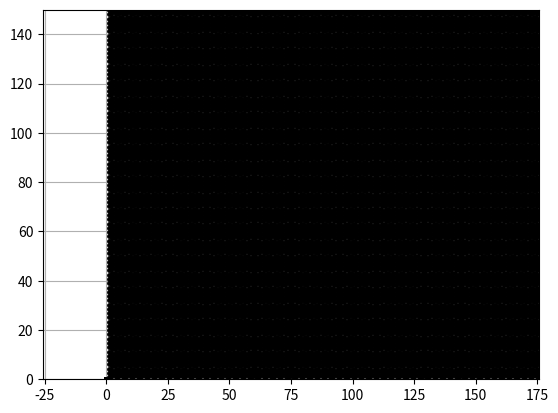
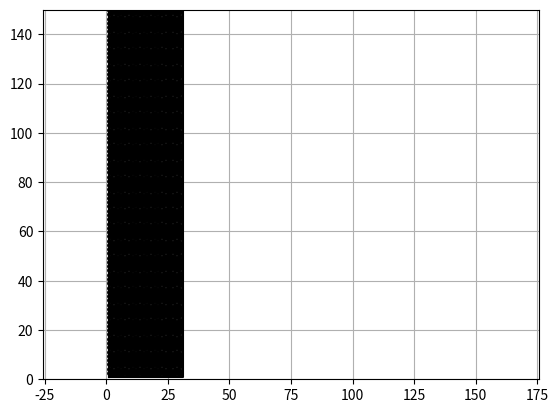

Python code for these plots, in order:
import numpy as np
import matplotlib.pyplot as plt
from math import gcd
import time

t0 = time.time()

# -----------------------------
# Initialization
# -----------------------------
n = 999
m = np.zeros((n+1, n+1), dtype=int)

# Percolation network (bond probability = 1)
for i in range(n):
    for j in range(n):
        d = np.random.rand()
        if d <= 1.0:
            m[i, j] = 1

# Defect pattern
m[1:n:2, 0:n:3] = 0
m[0:n:2, 2:n:3] = 0

# -----------------------------
# Lattice geometry
# -----------------------------
acc = 1.0
aa = np.sqrt(3) * acc
a = np.sqrt(3) / 2

x, y = np.meshgrid(np.arange(1, n+2), np.arange(1, n+2))
nn = y.shape[0]

shift = np.tile(np.array([[0], [0.5]]), (nn // 2, nn))
x = (x + shift) * acc
y = (a * y) * acc

# Mask inactive sites
mask0 = (m == 0)
x[mask0] = 0.0
y[mask0] = 0.0

# -----------------------------
# Plot lattice
# -----------------------------
plt.figure(1)
plt.plot(x, y, 'k.', markersize=5)
plt.axis('equal')
plt.axis([0, 150, 0, 150])
plt.grid(True)

# -----------------------------
# Chiral vector / tube geometry
# -----------------------------
ch1 = 10
ch2 = 10
tc = 250

ch = aa * np.sqrt(ch1**2 + ch1*ch2 + ch2**2)
dr = gcd(2*ch2 + ch1, 2*ch1 + ch2)
t = tc * (np.sqrt(3) / dr) * ch
r = ch / (2 * np.pi)

# Polygon region
xv = np.array([x[0,0],
               x[0,0] + ch - 0.005,
               x[0,0] + ch - 0.005,
               x[0,0],
               x[0,0]])

yv = np.array([y[0,0],
               y[0,0],
               y[0,0] + t - 0.005,
               y[0,0] + t - 0.005,
               y[0,0]])

# Point-in-polygon
from matplotlib.path import Path
poly = Path(np.column_stack((xv, yv)))
pts = np.column_stack((x.flatten(), y.flatten()))
inside = poly.contains_points(pts).reshape(x.shape)

plt.figure(2)
plt.plot(xv, yv, 'k-')
plt.plot(x[inside], y[inside], 'k.', markersize=5)
plt.axis('equal')
plt.axis([0, 150, 0, 150])
plt.grid(True)

# -----------------------------
# Count lattice nodes
# -----------------------------
LN = np.sum(inside[:n, :n])

# -----------------------------
# Unit cell size
# -----------------------------
lnn = 2 * (2 * ch * ch) / (aa * aa * dr)
lnn = int(round(lnn))

xx = x[:(2*tc)+8, :lnn-10]
yy = y[:(2*tc)+8, :lnn-10]

mi = m[:(2*tc)+8, :lnn-10]

# Boundary removal
mi[:4, :] = 0
mi[(2*tc)+4:(2*tc)+8, :] = 0

# -----------------------------
# Neighbor marking rules
# -----------------------------
for i in range(1, (2*tc)+7):
    for j in range(1, (lnn-10)-1):
        if j % 3 == 1 and i % 2 == 0:
            if mi[i,j] == 1 and mi[i+1,j] == 0: mi[i+1,j] = 2
            if mi[i,j] == 1 and mi[i-1,j] == 0: mi[i-1,j] = 2
            if mi[i,j] == 1 and mi[i,j-1] == 0: mi[i,j-1] = 2

for i in range(1, (2*tc)+7):
    for j in range(1, (lnn-10)-1):
        if j % 3 == 1 and i % 2 == 1:
            if mi[i,j] == 1 and mi[i+1,j] == 0: mi[i+1,j] = 2
            if mi[i,j] == 1 and mi[i-1,j] == 0: mi[i-1,j] = 2
            if mi[i,j] == 1 and mi[i,j+1] == 0: mi[i,j+1] = 2

for i in range(1, (2*tc)+7):
    for j in range(1, (lnn-10)-1):
        if j % 3 == 0 and i % 2 == 0:
            if mi[i,j] == 1 and mi[i+1,j+1] == 0: mi[i+1,j+1] = 2
            if mi[i,j] == 1 and mi[i-1,j+1] == 0: mi[i-1,j+1] = 2
            if mi[i,j] == 1 and mi[i,j-1] == 0: mi[i,j-1] = 2

for i in range(1, (2*tc)+7):
    for j in range(1, (lnn-10)-1):
        if j % 3 == 2 and i % 2 == 1:
            if mi[i,j] == 1 and mi[i+1,j-1] == 0: mi[i+1,j-1] = 2
            if mi[i,j] == 1 and mi[i-1,j-1] == 0: mi[i-1,j-1] = 2
            if mi[i,j] == 1 and mi[i,j+1] == 0: mi[i,j+1] = 2

# -----------------------------
# Replication and masking
# -----------------------------
M = np.tile(mi, (1, 3))
M[:, :(lnn-10)-3] = 0
M[:, (2*(lnn-10))+3 : 3*(lnn-10)] = 0

# -----------------------------
# Save data
# -----------------------------
np.savez("n1010_per_10000_0_exact.npz", M=M, LN=LN)

print("Elapsed time:", time.time() - t0)
